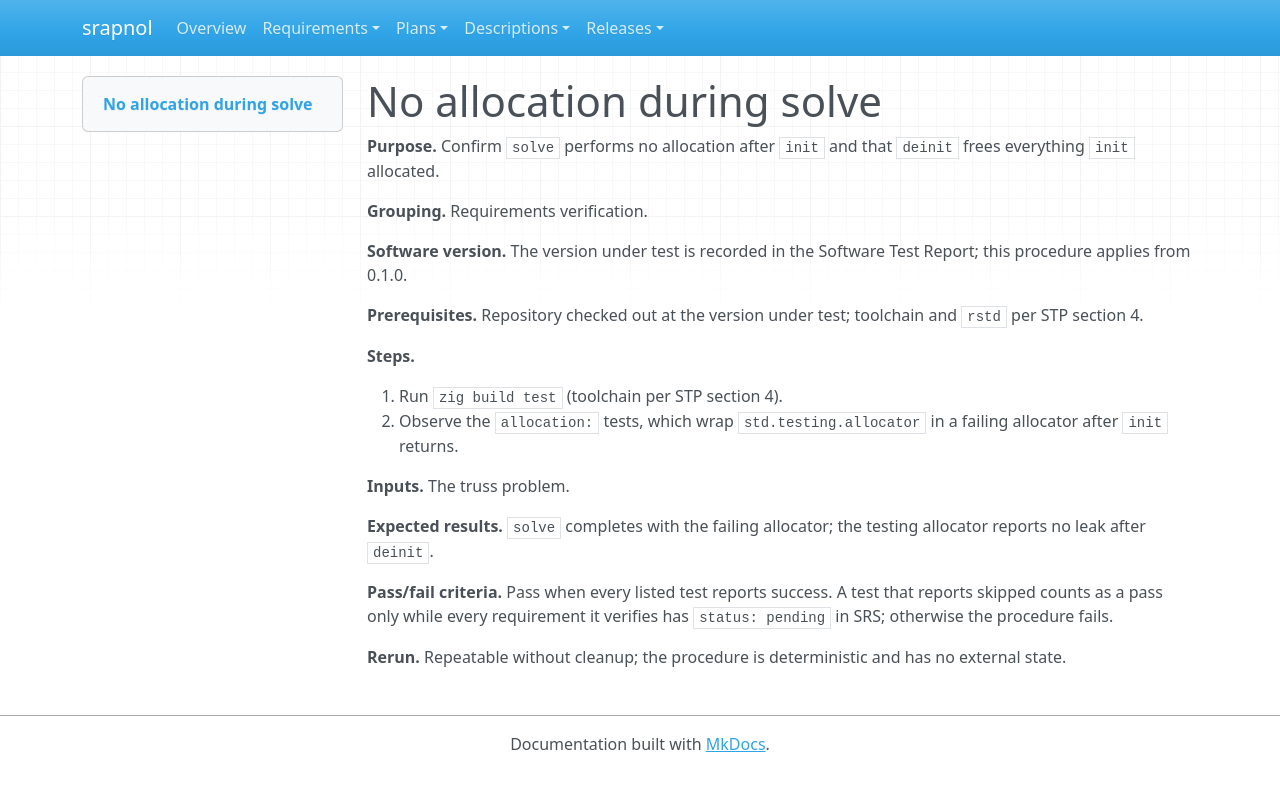

repository: emanspeaks/srapnol · page: tst/TST-007/index.html · generator: mkdocs

---
active: true
category: procedure
derived: false
level: 2.7
links:
- SRS-058: 7n4ONHyoM_jjhTOXMV0xW-6WVyuMuKu88aZnq7klLAA=
- SRS-086: cdjSOE0azr2b-CDa2wmFXm2aG4LLDly6Egq80fMi28o=
- SRS-087: 45CZ_TCLSuXtMwu7D5VVRKd3RfRo0gqPGiufflkJ4ps=
normative: true
ref: ''
reviewed: A3a2RUf8vgRo--Q4SOenhlYvU4M2Zc3BX3M-Al2Z9A4=
status: pending
verification-method: Test
---

# No allocation during solve

**Purpose.** Confirm `solve` performs no allocation after `init` and that `deinit` frees everything `init` allocated.

**Grouping.** Requirements verification.

**Software version.** The version under test is recorded in the Software Test Report; this procedure applies from 0.1.0.

**Prerequisites.** Repository checked out at the version under test; toolchain and `rstd` per STP section 4.

**Steps.**

1. Run `zig build test` (toolchain per STP section 4).
2. Observe the `allocation:` tests, which wrap `std.testing.allocator` in a failing allocator after `init` returns.

**Inputs.** The truss problem.

**Expected results.** `solve` completes with the failing allocator; the testing allocator reports no leak after `deinit`.

**Pass/fail criteria.** Pass when every listed test reports success. A test that reports skipped counts as a pass only while every requirement it verifies has `status: pending` in SRS; otherwise the procedure fails.

**Rerun.** Repeatable without cleanup; the procedure is deterministic and has no external state.
